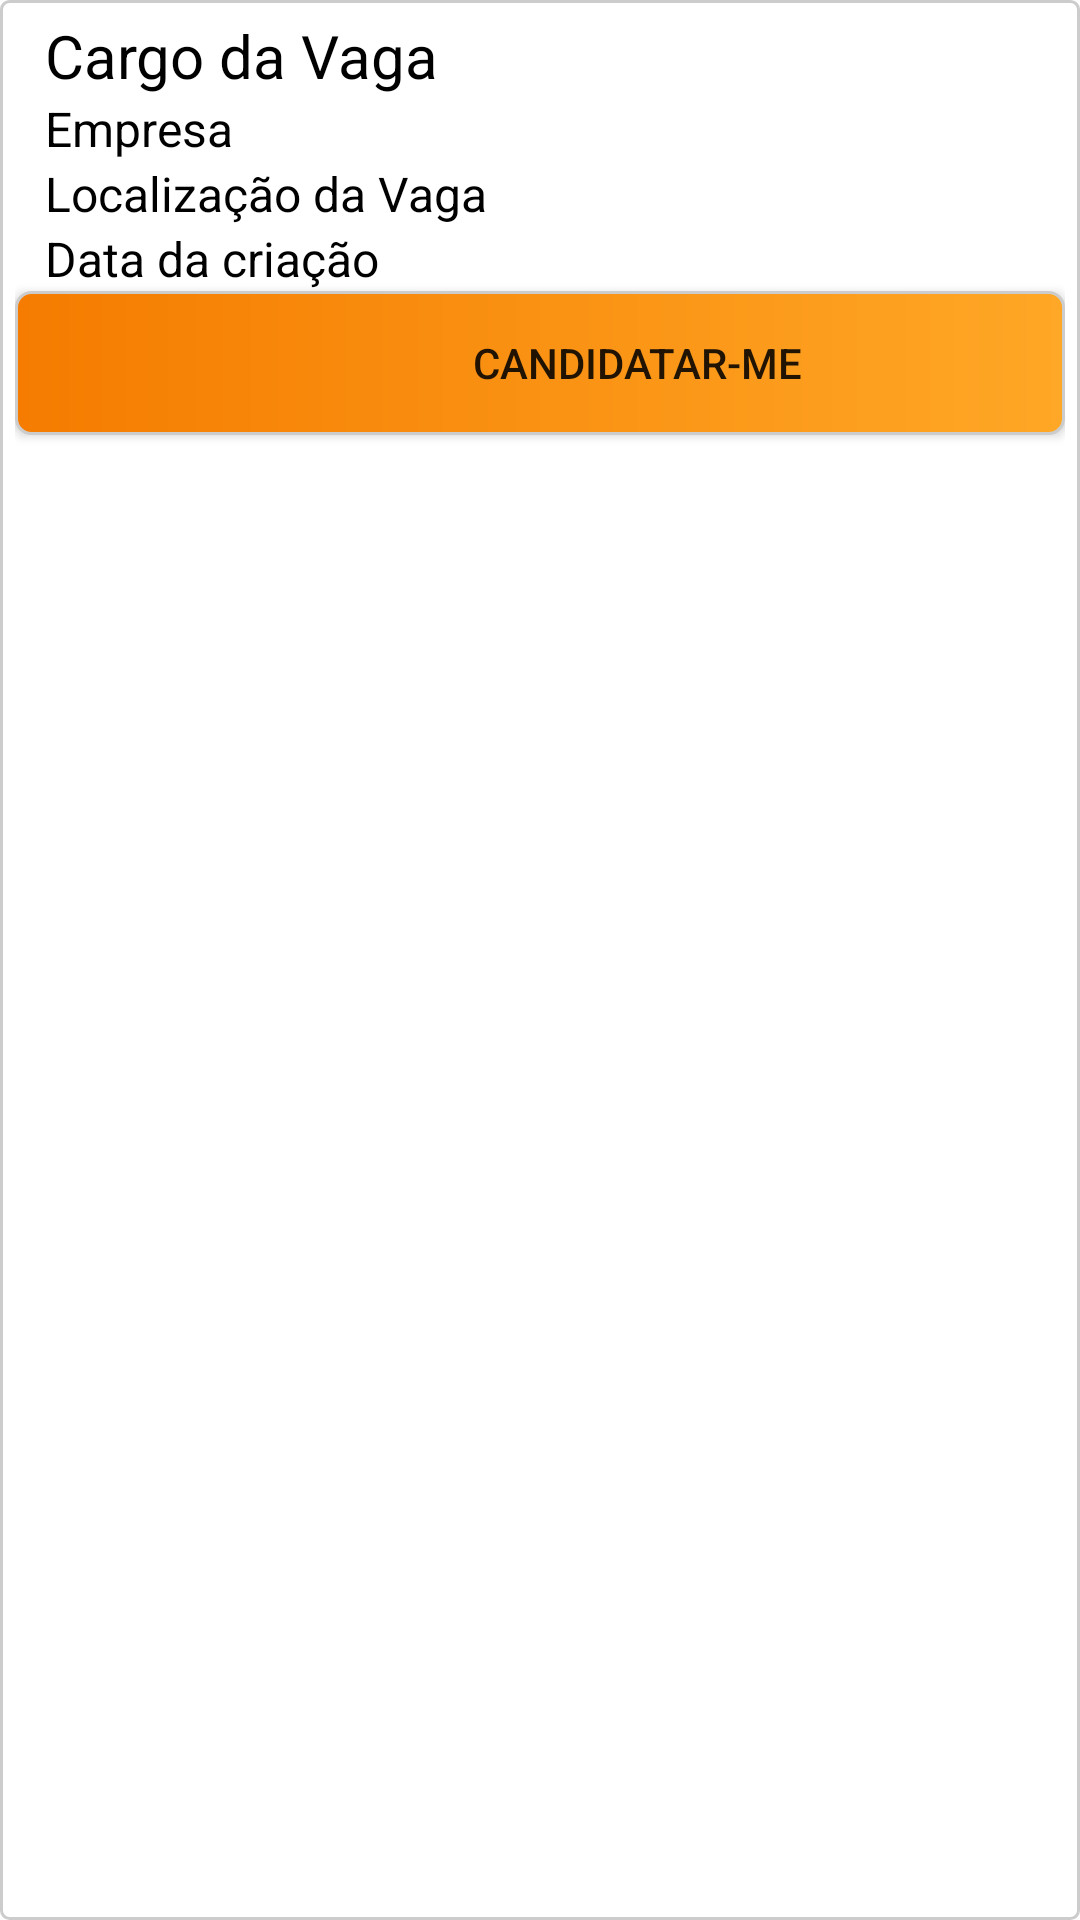

Android layout source for this screen:
<!-- AndroidManifest.xml: application theme AppTheme -->
<!-- res/layout/lista_vagas_usuario.xml -->
<?xml version="1.0" encoding="utf-8"?>
<LinearLayout xmlns:android="http://schemas.android.com/apk/res/android"
    android:layout_width="match_parent"
    android:layout_height="match_parent"
    android:background="@drawable/bordas"
    android:orientation="vertical">

    <TextView
        android:id="@+id/tv_vaga_emprego_cargo"
        android:layout_width="wrap_content"
        android:layout_height="wrap_content"
        android:text="Cargo da Vaga"
        android:textColor="@android:color/black"
        android:textSize="20sp"
        android:paddingLeft="10dp" />

    <TextView
        android:id="@+id/tv_vaga_emprego_empresa"
        android:layout_width="wrap_content"
        android:layout_height="wrap_content"
        android:text="Empresa"
        android:textColor="@android:color/black"
        android:textSize="16sp"
        android:paddingLeft="10dp" />

    <TextView
        android:id="@+id/tv_vaga_emprego_localizacao"
        android:layout_width="wrap_content"
        android:layout_height="wrap_content"
        android:text="Localização da Vaga"
        android:textColor="@android:color/black"
        android:textSize="16sp"
        android:paddingLeft="10dp" />

    <TextView
        android:id="@+id/tv_vaga_emprego_data"
        android:layout_width="wrap_content"
        android:layout_height="wrap_content"
        android:text="Data da criação"
        android:textColor="@android:color/black"
        android:textSize="16sp"
        android:paddingLeft="10dp" />

    <Button
        android:id="@+id/bt_candidatar_se"
        android:layout_width="match_parent"
        android:layout_height="wrap_content"
        android:focusable="false"
        android:focusableInTouchMode="false"
        android:text="Candidatar-Me"
        android:paddingLeft="70dp"
        android:drawablePadding="-60dp"
        android:drawableLeft="@drawable/ic_check"

        android:background="@drawable/estilo_botao" />
</LinearLayout>
<!-- resources referenced by this layout -->
<resources>
  <!-- drawable bordas (drawable) -->
  <?xml version="1.0" encoding="utf-8"?>
  <shape xmlns:android="http://schemas.android.com/apk/res/android">
      <stroke
          android:width="1dp"
          android:color="@color/cinzaClaro" />
      <padding
          android:bottom="5dp"
          android:left="5dp"
          android:right="5dp"
          android:top="5dp" />
      <corners android:radius="2.5dp" />
  
      <gradient
          android:endColor="@color/textColorPrimary"
          android:startColor="@color/textColorPrimary" />
  </shape>
  <!-- drawable estilo_botao (drawable) -->
  <?xml version="1.0" encoding="utf-8"?>
  <shape xmlns:android="http://schemas.android.com/apk/res/android">
      <stroke
          android:width="1dp"
          android:color="@color/cinzaClaro" />
      <padding
          android:bottom="5dp"
          android:left="5dp"
          android:right="5dp"
          android:top="5dp" />
      <corners android:radius="5dp" />
  
      <gradient
          android:endColor="@color/colorSecundary"
          android:startColor="@color/colorSecundaryDarker" />
  </shape>
  <style name="AppTheme" parent="Base.Theme.AppCompat.Light">//Alterado
          (Theme.AppCompat.NoActionBar)
          
          <item name="android:windowBackground">@android:color/white</item>
          <item name="colorPrimary">@color/colorPrimary</item>
          <item name="colorPrimaryDark">@color/colorPrimaryDark</item>
      </style>
  <color name="cinzaClaro">#cccccc</color>
  <color name="textColorPrimary">#ffffff</color>
  <color name="colorSecundary">#FFA726</color>
  <color name="colorSecundaryDarker">#F57C00</color>
  <color name="colorPrimary">#1565C0</color>
  <color name="colorPrimaryDark">#303F9F</color>
</resources>
